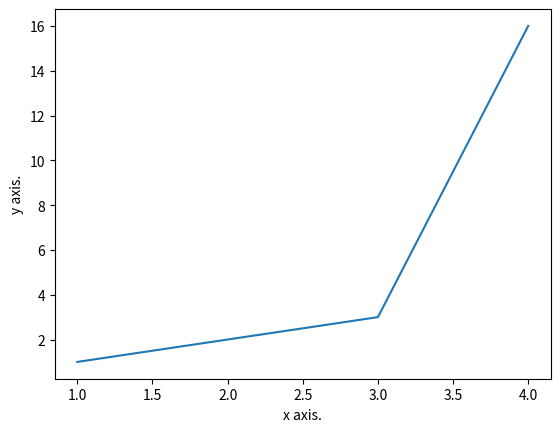

The script that saved this image:
import matplotlib.pyplot as plt

plt.plot([1,2,3,4],[1,2,3,16]) #(x,y)

plt.xlabel("x axis.")
plt.ylabel("y axis.")

plt.show()